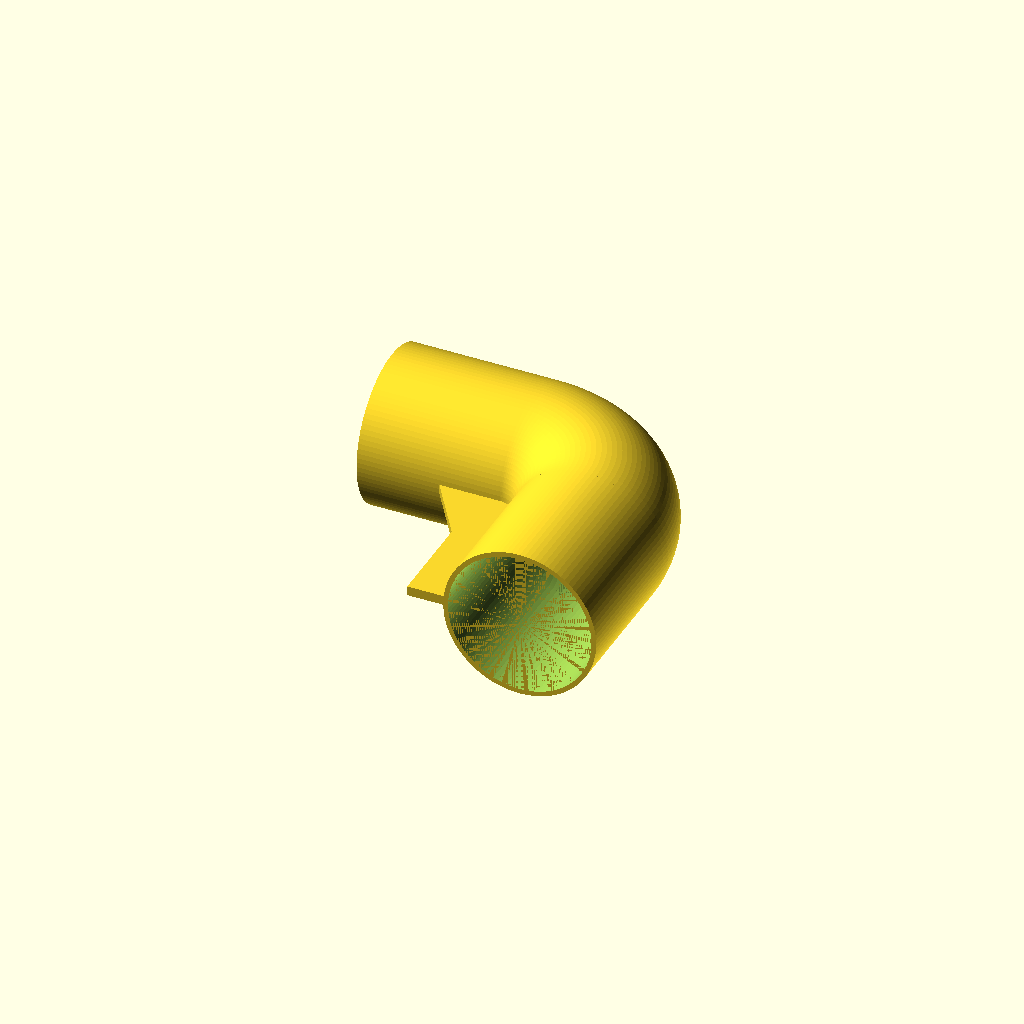
Cell 1: rendered with the file's own defaults.
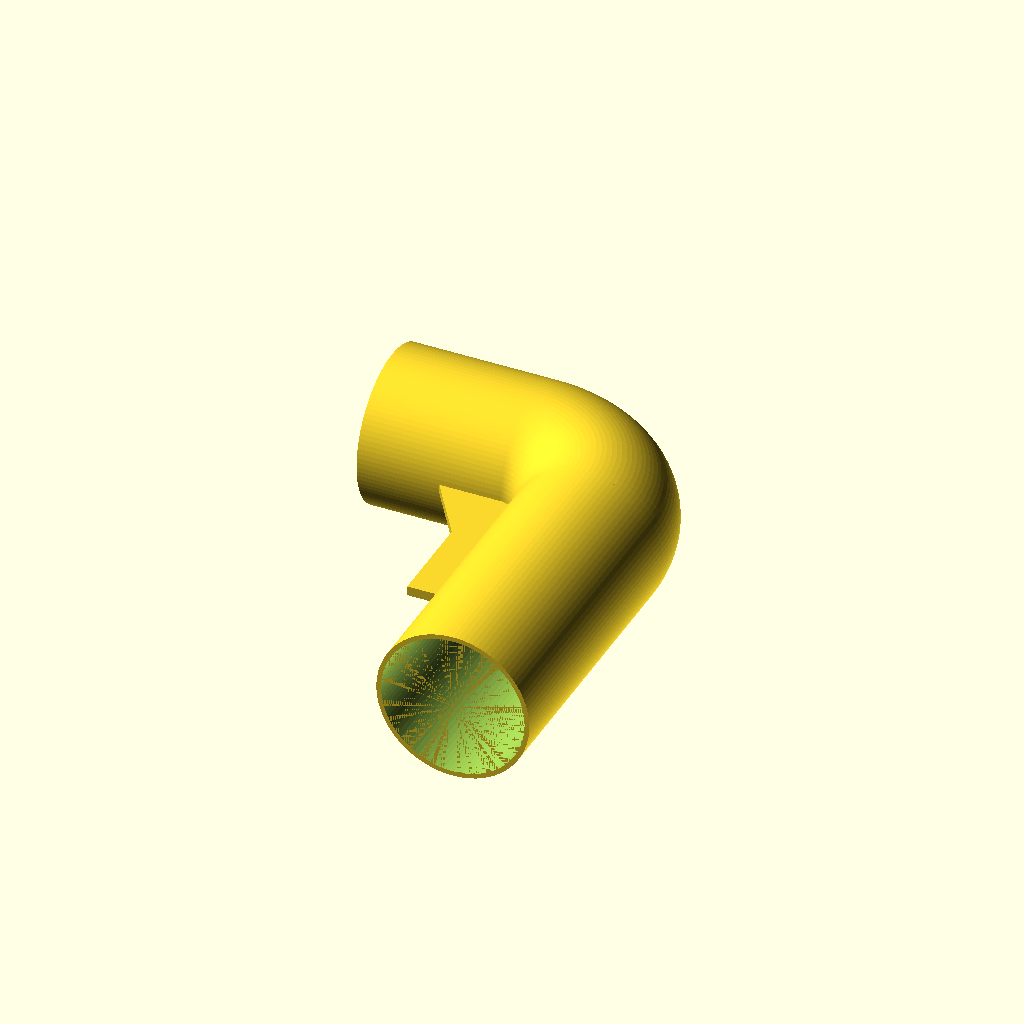
Cell 2: leg1_len = 60 (everything else at default).
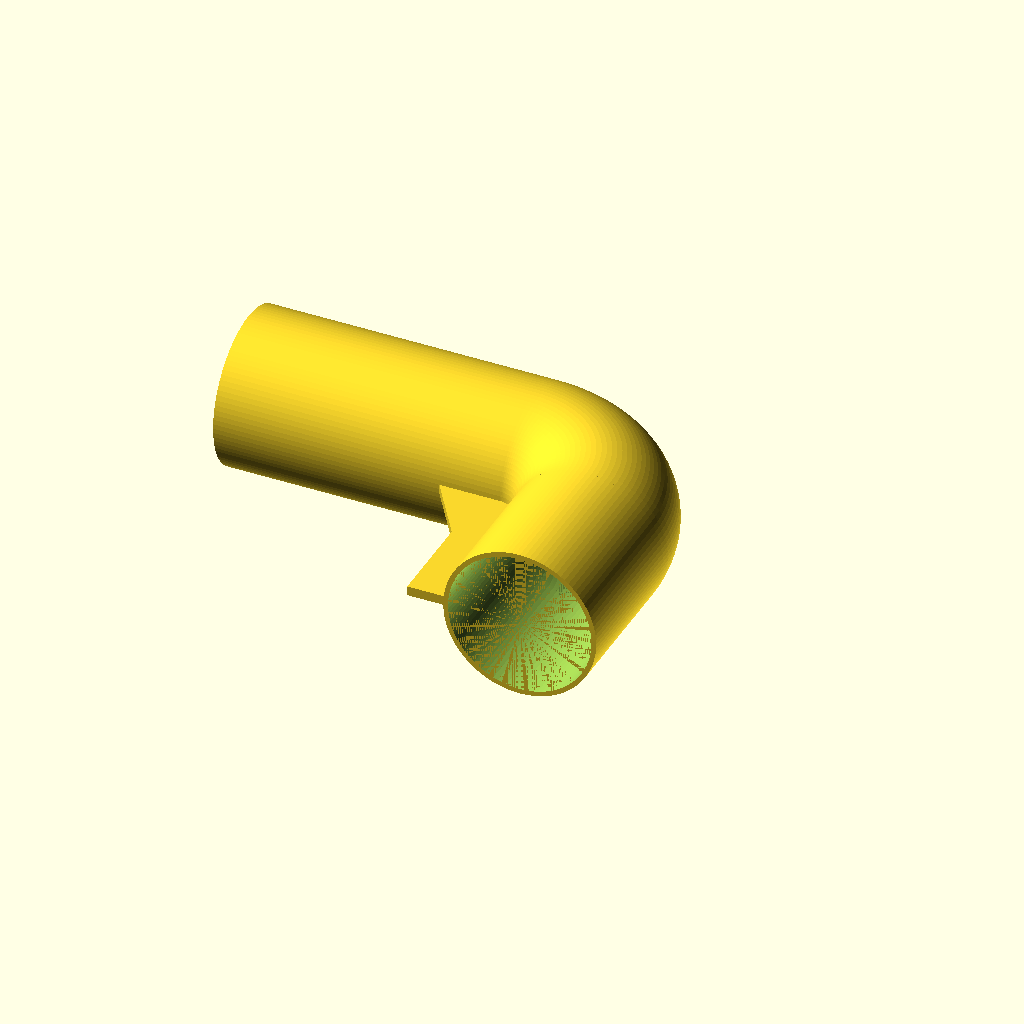
Cell 3: the same model with leg2_len = 60.
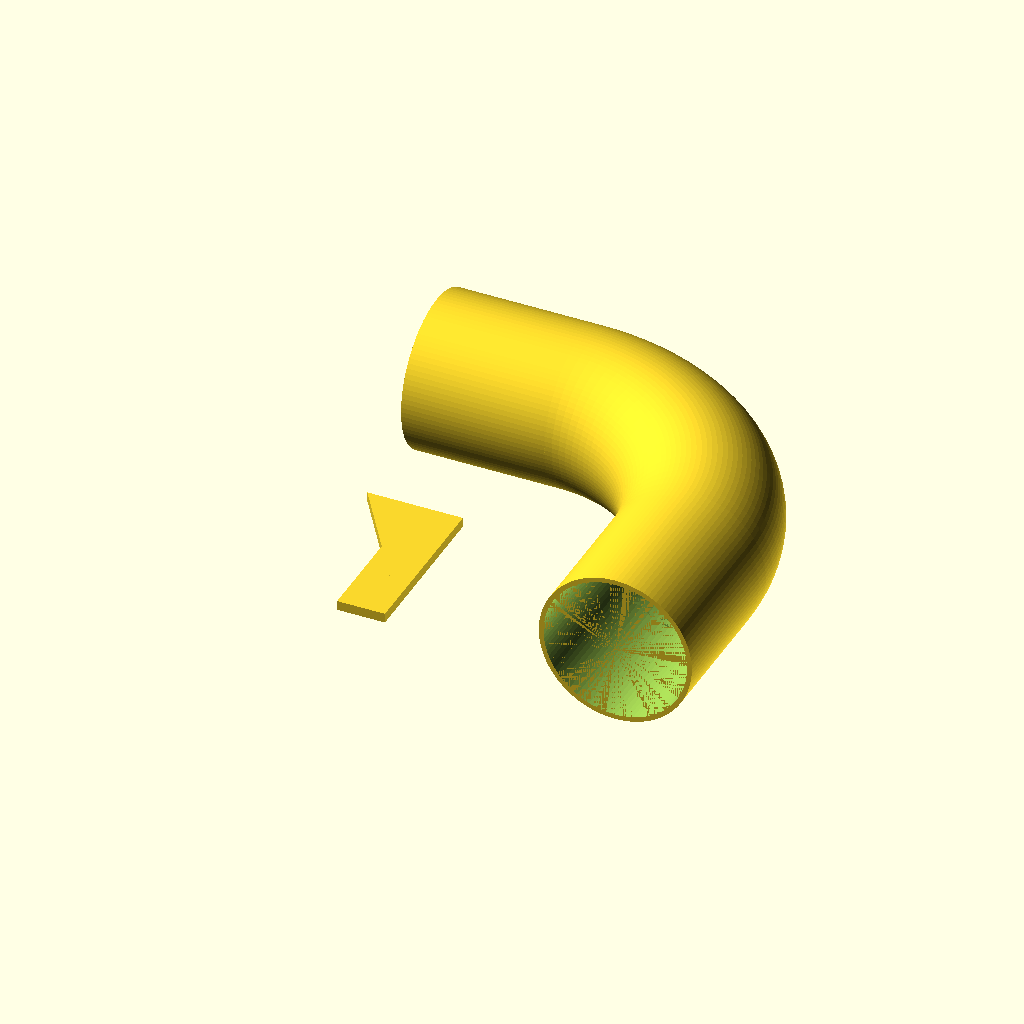
Cell 4: corner_rad = 40 (everything else at default).
One fixed orthographic camera (rotation 55°, 0°, 25°; colour scheme Cornfield) for every cell.
The OpenSCAD source (Corner/Corner.scad):
$fn=100;

ID = 30;
OD = 32;

leg1_len = 30;
leg2_len = 30;

corner_rad = 20;

fin_width = 10;
fin_depth = 35;
fin_height = 2;
fin_leg1 = 20;
fin_leg2 = 30;

module fin(width, depth, height, tleg1, tleg2) {
    cube([width, depth, height]);
    linear_extrude(height)
        polygon([[0,0],[tleg1,0],[0,tleg2]]);
}

module corner(diameter, corner_radius) {
    rotate_extrude(angle=90)
        translate([corner_radius,0,0])
            circle(d=diameter);
}

module corner_legs(diameter, corner_radius, leg1_lenth, leg2_lenth)
{
    //Corner
    corner(diameter, corner_radius);

    //leg1
    translate([corner_radius,0,0])
        rotate([90,0,0])
            cylinder(leg1_lenth, d=diameter);

    //leg2
    translate([-leg2_lenth, corner_radius,0])
        rotate([0,90,0])
            cylinder(leg2_lenth, d=diameter);
}

difference(){
    union() {
        corner_legs(OD, corner_rad, leg1_len, leg2_len);
        translate([(OD-corner_rad)/2,(OD-corner_rad)/2,0])
            rotate([180,180,0])
                translate([0,0,-fin_height/2])
                    fin(fin_width, fin_depth, fin_height,
                        fin_leg1, fin_leg2);
    }
    corner_legs(ID, corner_rad, leg1_len, leg2_len);
}
Parameter table extracted from the source (name, type, default, range or options):
ID: number, default 30
OD: number, default 32
leg1_len: number, default 30
leg2_len: number, default 30
corner_rad: number, default 20
fin_width: number, default 10
fin_depth: number, default 35
fin_height: number, default 2
fin_leg1: number, default 20
fin_leg2: number, default 30
